pico-8 play session: no input (idle), after a click and taps of 🅾, ❎, 🅾+❎, 🅾 in the second before t = 0

[t = 1 s] idle ~1s (no d-pad/buttons)
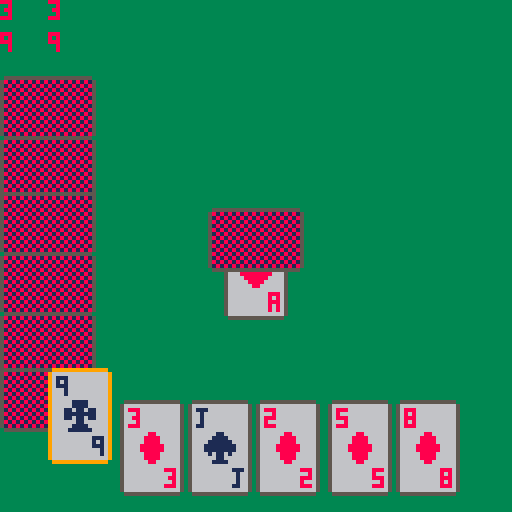
[t = 4 s] idle ~4s (no d-pad/buttons)
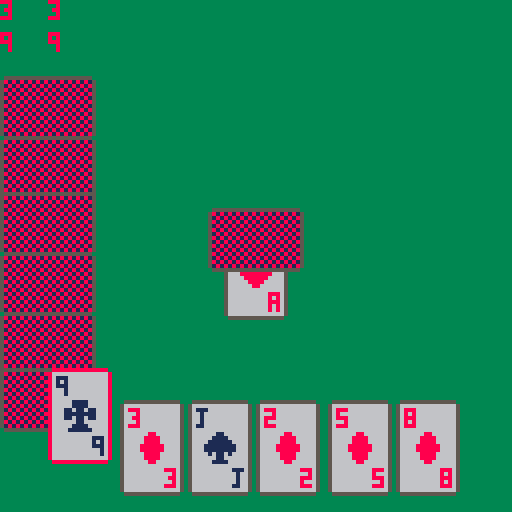

pico-8 cartridge
version 43
__lua__
--main

function _init()

	timer = 0

	-- modifiable options
	m_options = {suit_index = 1, player_number = 2}

	-- hearts, diamonds, clubs, spades
	suit_skins = {{8, 8, 1, 1, 6}, {8, 10, 11, 12, 7}, {2, 2, 1, 1, 0}}
	
	rank_strs = " 23456789tjqka"
	
	--game options
	player_number=2
	
	-- title screen stuff
	curr_option = 1
	options_ups = {_update_game, _update_options, _update_tutorial}
		
	-- init function pointers
	_up, _dp = _update_title_screen, _draw_title_screen

 --sel/atk/def cards
 sel_cards={}
 atk_cards={}
 def_cards={}
 
 --wer ist dran???
 turn=1
 
 --focus der ausgewahlten karte
 focus=1
end

--ハッサン
function _update()
	_up()
	timer += 1
end

function _draw()
	-- setup palette transparency
	palt(0, false)
	palt(14, true)
	_dp()
end
-->8
--updates

function _update_title_screen()

	_dp = _draw_title_screen
	
	--player has started game or returned to main menu
	--game would have to be reinitialized
	has_game_init = false

	handle_menu_inputs(3)
	
	if btnp(🅾️) then
		_up = options_ups[curr_option]
		curr_option = 1
	end
end

function _update_game()
	_dp = _draw_game
	-- only initialize game once
	if not has_game_init then
		init_game()
		has_game_init = true
	end
	
	if btnp(⬅️) then
		focus -= 1
	end
	if btnp(➡️) then
		focus += 1
	end
	
	focus = (focus - 1) % #plrs[1] + 1
	
	-- temporary
	if btnp(🅾️) then
		select_card(1)
		--zieh_card(1)
	end
end

function _update_options()
	_dp = _draw_options
	
	handle_menu_inputs(2)

	-- right now this takes more tokens, but it would be more optimized for more options
	local mins, maxs, steps = {1, 2}, {3, 4}, {1, 1}
 update_curr_option(curr_option, mins[curr_option], maxs[curr_option], steps[curr_option])
	
	if btnp(❎) then
		_up = _update_title_screen
		curr_option = 1
	end
end

function _update_tutorial()
	_dp = _draw_tutorial
end
-->8
--draws

function _draw_title_screen()
	cls(3)
	print_centered_shaded("durak-8", 8, 1, 12)
	
	local ts_options = {"pLAY", "oPTIONS", "tUTORIAL"}
	
	for i=1, #ts_options do
		draw_ts_option(ts_options[i], 30+20*i, curr_option == i, 30)
	end
	
	print_centered_shaded("(C) timo & ivan 2026", 120, 9, 10)
end

function _draw_game()
	cls(3)
	draw_back()
	draw_hand()
	draw_deck()
	--test functions:
	print_sel_cards()
	--print_deck_whole()
end

function _draw_options()
	cls(3)
	color(1)
	print_centered("options", 8)
	
	-- card skin showcase
	local cards = {}
	for i=1,4 do
		draw_card({suit=i, rank=3*i}, 32*(i-1)+8, 20)
	end
	
	-- card skin option
	
	draw_ts_option("card skin: "..m_options.suit_index, 80, curr_option==1, 15)
	
	draw_ts_option("number of players: "..m_options.player_number, 100, curr_option==2, 15)


	print_keybind("return", 8, 118, 1, 0)
end

function _draw_tutorial()
	cls(1)
end
-->8
--render utilities

--draws a card

function draw_card(card, x, y, sel)
	suit_cols = suit_skins[m_options.suit_index]
	-- pink is transparent
	palt(0, false)
	palt(14, true)
	--print card base
	pal(7, suit_cols[5])
	if sel then pal(5, 8 + flr(timer / 8) % 2) end
	spr(64, x, y, 2, 3)
	
	-- 1: hearts, 2: diamonds, 3: clubs, 4: spades
	local col = suit_cols[card.suit]
	color(col)
	
	-- number rank is rank + 1, 10-12 is jack-king, 13 is ace
	local rankstr = sub(rank_strs, card.rank, card.rank)
	
	-- print rank
	print(rankstr, x+2, y+2)
	print(rankstr, x+11, y+17)
	
	pal(13, col)
	-- print symbol
	spr(65 + card.suit, x+4, y+8)
	pal(5, 5)
end

function card_x(i, n)
    return flr(4 + (2*i - 1) * 52 / n)
end

function draw_hand()
    local p = plrs[1]
    local n = #p
    for i = 1, n do
        if i ~= focus then
            local y = is_selected(p[i]) and 96 or 100
            draw_card(p[i], card_x(i, n), y, is_selected(p[i]))
        end
    end
    draw_card(p[focus], card_x(focus, n), 92, is_selected(p[focus]))
end

function print_centered(text, y)
	print(text, 64 - (#text*2) , y)
end

function print_centered_shaded(text, y, c1, c2)
	color(c1)
	print_centered(text, y)
	color(c2)
	print_centered(text, y-1)
end

function print_keybind(text, x, y, col, button)
	spr(82 + button, x, y)
	color(col)
	print(text, x+10, y+2)
end

function draw_ts_option(text, y, is_selected, p_x)
	color(2)
	print_centered(text, y)
	if is_selected then
		print_centered_shaded(text, y, 2, 8)
		spr(70, p_x, y-3)
	end
end

--draw back of card
function draw_back()
    palt(0, false)
    palt(14, true)
    
    local x_pos, y_pos = {0, 0, 52, 104}, {0, 52, 4, 52}
    
    for p = 2, #plrs do
        local n = #plrs[p]
        local is_p3 = p == 3
        
        for i = 1, n do
            local pos = flr(12 + (2*i - 1) * 44 / n)
            if is_p3 then
                spr(71, pos, y_pos[p], 2, 3)
            else
                spr(73, x_pos[p], pos, 3, 2)
            end
        end
    end
end

--draw deck with trumpf 
function draw_deck()
 --draw trumpf
 if deck[1]!=nil do
  draw_card(deck[1], 56, 56)
 end
 --draw deck
 if deck[2]!=nil do
 	spr(73, 52, 52, 3, 2)
 end
end
-->8
--game utilities

-- handle up and down presses in menues
function handle_menu_inputs(options)
	if btnp(⬇️) then curr_option += 1 end
	if btnp(⬆️) then curr_option -= 1 end
	curr_option = (curr_option - 1) % options + 1
end

-- update selected option based on input
function update_curr_option(idx, _min, _max, step)
    local keys = {"suit_index", "player_number"}
    local key = keys[idx]
    if key then
        if btnp(➡️) then m_options[key] += step end
        if btnp(⬅️) then m_options[key] -= step end
        m_options[key] = (m_options[key] - _min) % (_max - _min + 1) + _min
    end
end

--removing specific card from deck
function remove_card(c)
 for i in all(deck) do
  if i.suit==c.suit and i.rank==c.rank then
   del(deck, i)
  end
 end
end

function card(s, r)
 local card={suit, rank}
 card.suit=s
 card.rank=r
 return card
end

--zieh rnd card from deck
function zieh_card(plr)
 local _c=deck[#deck]
 if #deck==0 do return end
 --add card to plr hand
 add(plrs[plr], _c)
 --remove card from deck
 remove_card(_c)
end

function select_card(_plr)
 local hand=plrs[_plr]
 local _c=card(1, 1)
 _c.suit=hand[focus].suit
 _c.rank=hand[focus].rank
 add(sel_cards, _c)
end 

function is_selected(this)
	for other in all(sel_cards) do
		if compare_cards(this, other) then
			return true
		end 
	end
	return false
end

function compare_cards(a, b)
	return a.rank == b.rank and a.suit == b.suit
end
-->8
-- init game

function init_deck()
 local deck={}
 
	--local suits={1, 2, 3, 4}
	local suits={1, 2, 3, 4}
	
	local ranks={2, 3, 4, 5, 6, 7, 8, 9, 10, 11, 12, 13, 14}
 
 for suit in all(suits) do
  for rank in all(ranks) do
	  local card={
	 	 rank=rank,
	 	 suit=suit
	  }
   add(deck, card)
  end
 end
 return deck
end

--idee: zu plr "fokus" hinzufuegen um anvisierte karte zu highliten
--selbe mit "ausgewahlten" karten
--(kann auch von bots benutzt werden)
function init_plr()
 local hand={}
 return hand
end

--create a list of all players
--(plr1 is playable)
--(rest is bots)
function create_plr()
 local plr_lst={}
 for i=1, m_options.player_number do
  plr=init_plr()
  add(plr_lst, plr)
 end
 return plr_lst
end

--runs once atfer choosing play in menu
function init_game()
 -- init deck list
 deck=init_deck()
 -- init players
 plrs=create_plr()
 -- randomize deck
 shuffle_deck()
	
	-- give each plr 6 cards
	for i=1, #plrs do
	 for j=1, 6 do
  	zieh_card(i)
	 end
	end
end

--randomize deck
function shuffle_deck()
 --local _len=#deck
 for i=1, #deck do
  local _rnd=flr(rnd(#deck))
  local _temp=deck[i]
  deck[i]=deck[_rnd]
  deck[_rnd]=_temp
 end
end
-->8
-- test functions

--print whole deck (ugly)
function print_deck_whole()
 local _x=0
 local _y=0
 for i in all(deck) do
  print(i.suit, _x, _y, 13)
  print(i.rank, _x+4, _y, 2)
  _x+=10
  if(_x>120)do
   _x=0
   _y+=8
  end
 end
end

--print whole hand of all plr
function print_hand()
 local _y=0
 local _x=0
 for _plr=1, 4 do 
  --print player
  print(_plr, _x, 50)
  for i in all(plrs[_plr]) do
   print(i.suit, _x, 60+_y)
   print(i.rank, _x+6, 60+_y)
   _y+=8
  end
 _x+=30
 _y=0
 end
end

function print_sel_cards()
 local _y=0
 local _x=0
 if #sel_cards==0 do return end
 for i in all(sel_cards) do
  print(i.suit, _x, _y)
  print(i.rank, _x, _y+8)
  _x+=12
 end
end
__gfx__
00000000000000000000000000000000000000000000000000000000000000000000000000000000000000000000000000000000000000000000000000000000
00000000000000000000000000000000000000000000000000000000000000000000000000000000000000000000000000000000000000000000000000000000
00700700000000000000000000000000000000000000000000000000000000000000000000000000000000000000000000000000000000000000000000000000
00077000000000000000000000000000000000000000000000000000000000000000000000000000000000000000000000000000000000000000000000000000
00077000000000000000000000000000000000000000000000000000000000000000000000000000000000000000000000000000000000000000000000000000
00700700000000000000000000000000000000000000000000000000000000000000000000000000000000000000000000000000000000000000000000000000
00000000000000000000000000000000000000000000000000000000000000000000000000000000000000000000000000000000000000000000000000000000
00000000000000000000000000000000000000000000000000000000000000000000000000000000000000000000000000000000000000000000000000000000
00000000000000000000000000000000000000000000000000000000000000000000000000000000000000000000000000000000000000000000000000000000
00000000000000000000000000000000000000000000000000000000000000000000000000000000000000000000000000000000000000000000000000000000
00000000000000000000000000000000000000000000000000000000000000000000000000000000000000000000000000000000000000000000000000000000
00000000000000000000000000000000000000000000000000000000000000000000000000000000000000000000000000000000000000000000000000000000
00000000000000000000000000000000000000000000000000000000000000000000000000000000000000000000000000000000000000000000000000000000
00000000000000000000000000000000000000000000000000000000000000000000000000000000000000000000000000000000000000000000000000000000
00000000000000000000000000000000000000000000000000000000000000000000000000000000000000000000000000000000000000000000000000000000
00000000000000000000000000000000000000000000000000000000000000000000000000000000000000000000000000000000000000000000000000000000
00000000000000000000000000000000000000000000000000000000000000000000000000000000000000000000000000000000000000000000000000000000
00000000000000000000000000000000000000000000000000000000000000000000000000000000000000000000000000000000000000000000000000000000
00000000000000000000000000000000000000000000000000000000000000000000000000000000000000000000000000000000000000000000000000000000
00000000000000000000000000000000000000000000000000000000000000000000000000000000000000000000000000000000000000000000000000000000
00000000000000000000000000000000000000000000000000000000000000000000000000000000000000000000000000000000000000000000000000000000
00000000000000000000000000000000000000000000000000000000000000000000000000000000000000000000000000000000000000000000000000000000
00000000000000000000000000000000000000000000000000000000000000000000000000000000000000000000000000000000000000000000000000000000
00000000000000000000000000000000000000000000000000000000000000000000000000000000000000000000000000000000000000000000000000000000
00000000000000000000000000000000000000000000000000000000000000000000000000000000000000000000000000000000000000000000000000000000
00000000000000000000000000000000000000000000000000000000000000000000000000000000000000000000000000000000000000000000000000000000
00000000000000000000000000000000000000000000000000000000000000000000000000000000000000000000000000000000000000000000000000000000
00000000000000000000000000000000000000000000000000000000000000000000000000000000000000000000000000000000000000000000000000000000
00000000000000000000000000000000000000000000000000000000000000000000000000000000000000000000000000000000000000000000000000000000
00000000000000000000000000000000000000000000000000000000000000000000000000000000000000000000000000000000000000000000000000000000
00000000000000000000000000000000000000000000000000000000000000000000000000000000000000000000000000000000000000000000000000000000
00000000000000000000000000000000000000000000000000000000000000000000000000000000000000000000000000000000000000000000000000000000
e55555555555555eeddeeddeeeeddeeeeeddddeeeeeddeeeeeeeeeeee55555555555555ee5555555555555555555555e00000000000000000000000000000000
5777777777777775ddddddddeeddddeeeeddddeeeeddddeeee88eeee581818181818181558181818181818181818181500000000000000000000000000000000
5777777777777775ddddddddeeddddeeddeddeddeddddddeee888eee518181818181818551818181818181818181818500000000000000000000000000000000
5777777777777775ddddddddeddddddeddddddddddddddddee8888ee581818181818181558181818181818181818181500000000000000000000000000000000
5777777777777775ddddddddeddddddeddeddeddddddddddee8888ee518181818181818551818181818181818181818500000000000000000000000000000000
5777777777777775eddddddeeeddddeeeeeddeeeededdedeee8882ee581818181818181558181818181818181818181500000000000000000000000000000000
5777777777777775eeddddeeeeddddeeeeddddeeeeeddeeeee882eee518181818181818551818181818181818181818500000000000000000000000000000000
5777777777777775eeeddeeeeeeddeeeeddddddeeeddddeeee22eeee581818181818181558181818181818181818181500000000000000000000000000000000
5777777777777775ee5555eeee5555ee000000000000000000000000518181818181818551818181818181818181818500000000000000000000000000000000
5777777777777775e588885ee5cccc5e000000000000000000000000581818181818181558181818181818181818181500000000000000000000000000000000
5777777777777775587887855cc77cc5000000000000000000000000518181818181818551818181818181818181818500000000000000000000000000000000
5777777777777775588778855c7cc7c5000000000000000000000000581818181818181558181818181818181818181500000000000000000000000000000000
5777777777777775587887855cc77cc5000000000000000000000000518181818181818551818181818181818181818500000000000000000000000000000000
57777777777777750588885005cccc50000000000000000000000000581818181818181558181818181818181818181500000000000000000000000000000000
5777777777777775e055550ee055550e000000000000000000000000518181818181818551818181818181818181818500000000000000000000000000000000
5777777777777775ee0000eeee0000ee0000000000000000000000005818181818181815e5555555555555555555555e00000000000000000000000000000000
57777777777777750000000000000000000000000000000000000000518181818181818500000000000000000000000000000000000000000000000000000000
57777777777777750000000000000000000000000000000000000000581818181818181500000000000000000000000000000000000000000000000000000000
57777777777777750000000000000000000000000000000000000000518181818181818500000000000000000000000000000000000000000000000000000000
57777777777777750000000000000000000000000000000000000000581818181818181500000000000000000000000000000000000000000000000000000000
57777777777777750000000000000000000000000000000000000000518181818181818500000000000000000000000000000000000000000000000000000000
57777777777777750000000000000000000000000000000000000000581818181818181500000000000000000000000000000000000000000000000000000000
57777777777777750000000000000000000000000000000000000000518181818181818500000000000000000000000000000000000000000000000000000000
e55555555555555e0000000000000000000000000000000000000000e55555555555555e00000000000000000000000000000000000000000000000000000000
